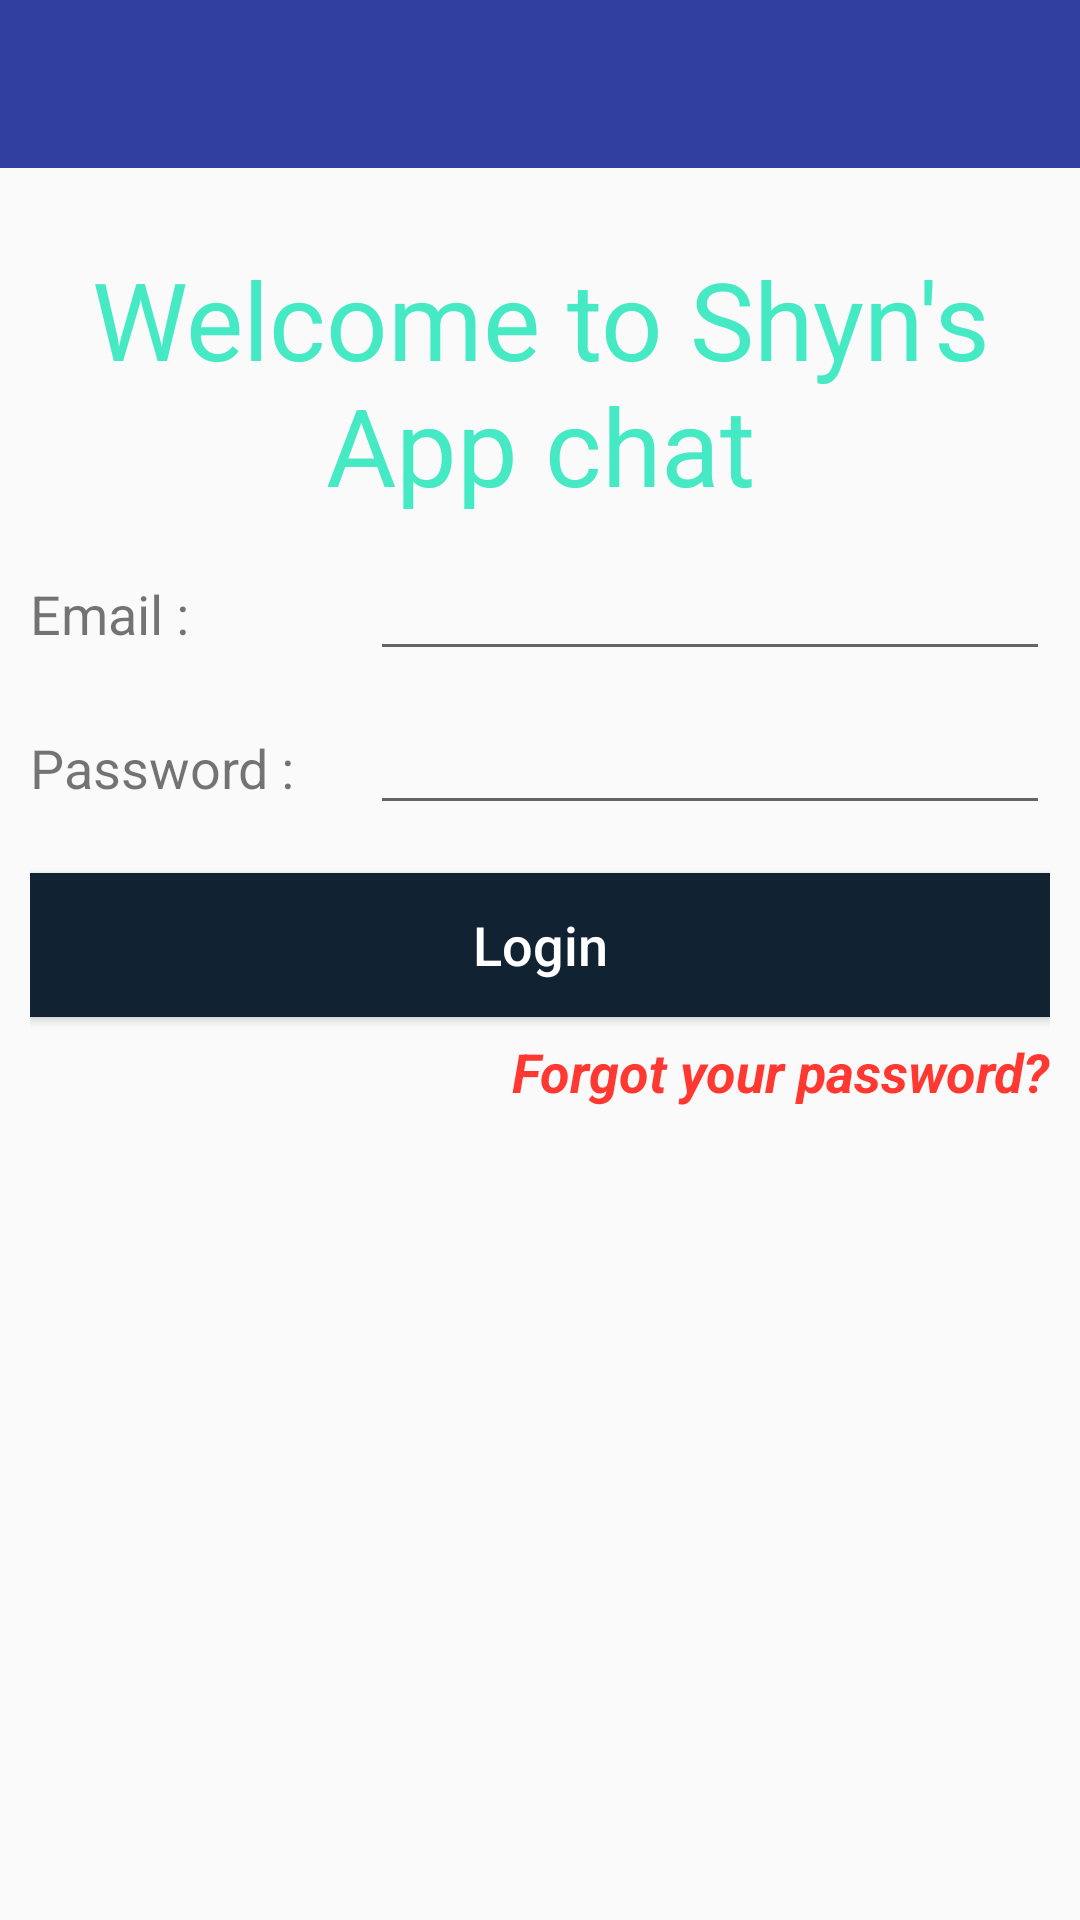

The Android layout XML behind this screen, and the referenced resources:
<!-- AndroidManifest.xml: application theme AppTheme -->
<!-- res/layout/activity_login.xml -->
<?xml version="1.0" encoding="utf-8"?>
<RelativeLayout xmlns:android="http://schemas.android.com/apk/res/android"
    xmlns:app="http://schemas.android.com/apk/res-auto"
    xmlns:tools="http://schemas.android.com/tools"
    android:layout_width="match_parent"
    android:layout_height="match_parent"
    tools:context=".LoginActivity">

    <include
        android:id="@+id/toolbar"
        layout="@layout/toolbar_layout" />

    <LinearLayout
        android:layout_width="match_parent"
        android:layout_height="match_parent"
        android:layout_below="@+id/toolbar"
        android:layout_marginTop="16dp"
        android:orientation="vertical"
        android:padding="10dp">

        <TextView
            android:layout_width="wrap_content"
            android:layout_height="wrap_content"
            android:gravity="center"
            android:text="Welcome to Shyn's App chat"
            android:textColor="#45eac4"
            android:textSize="36dp" />

        <LinearLayout
            android:layout_width="match_parent"
            android:layout_height="wrap_content"
            android:layout_marginTop="10dp"
            android:orientation="horizontal"
            android:weightSum="3">

            <TextView
                android:layout_width="0dp"
                android:layout_height="wrap_content"
                android:layout_weight="1"
                android:text="Email :"
                android:textSize="@dimen/text_button_dimen" />

            <EditText
                android:id="@+id/edtEmail"
                android:layout_width="0dp"
                android:layout_height="wrap_content"
                android:layout_weight="2"
                android:inputType="textEmailAddress"
                android:textSize="@dimen/text_button_dimen" />
        </LinearLayout>

        <LinearLayout
            android:layout_width="match_parent"
            android:layout_height="wrap_content"
            android:layout_marginTop="10dp"
            android:orientation="horizontal"
            android:weightSum="3">

            <TextView
                android:layout_width="0dp"
                android:layout_height="wrap_content"
                android:layout_weight="1"
                android:text="Password :"
                android:textSize="@dimen/text_button_dimen" />

            <EditText
                android:id="@+id/edtPassword"
                android:layout_width="0dp"
                android:layout_height="wrap_content"
                android:layout_weight="2"
                android:inputType="textPassword"
                android:textSize="@dimen/text_button_dimen" />
        </LinearLayout>

        <Button
            android:id="@+id/btnLogin"
            android:layout_width="match_parent"
            android:layout_height="wrap_content"
            android:layout_marginTop="16dp"
            android:background="#123"
            android:text="Login"
            android:textAllCaps="false"
            android:textColor="#fff"
            android:textSize="@dimen/text_button_dimen" />

        <TextView
            android:id="@+id/tvForgotPass"
            android:layout_width="wrap_content"
            android:layout_height="wrap_content"
            android:layout_gravity="end"
            android:layout_marginTop="6dp"
            android:text="Forgot your password?"
            android:textColor="#ff3931"
            android:textSize="18dp"
            android:textStyle="bold|italic" />
    </LinearLayout>
</RelativeLayout>
<!-- res/layout/toolbar_layout.xml (included above) -->
<?xml version="1.0" encoding="utf-8"?>
<androidx.appcompat.widget.Toolbar xmlns:android="http://schemas.android.com/apk/res/android"
    android:layout_width="match_parent"
    android:layout_height="wrap_content"
    xmlns:app="http://schemas.android.com/apk/res-auto"
    android:background="@color/colorPrimaryDark"
    android:id="@+id/toolbar"
    android:theme="@style/Base.ThemeOverlay.AppCompat.Dark.ActionBar"
    app:popupTheme="@style/MenuStyle">

</androidx.appcompat.widget.Toolbar>
<!-- resources referenced by this layout -->
<resources>
  <color name="colorPrimaryDark">#303F9F</color>
  <dimen name="text_button_dimen">18dp</dimen>
  <style name="MenuStyle" parent="Theme.AppCompat.Light">
          <item name="android:background">@android:color/white</item>
      </style>
  <style name="AppTheme" parent="Theme.AppCompat.Light.NoActionBar">
          
          <item name="colorPrimary">@color/colorPrimary</item>
          <item name="colorPrimaryDark">@color/colorBlueButton</item>
          <item name="colorAccent">@color/colorOrangeButton</item>
      </style>
  <color name="colorPrimary">#3F51B5</color>
</resources>
